Labelled photos from "surface_dataset", an image-classification folder in hpcgarage/surface_dataset. The possible labels are: bad surface, good surface.

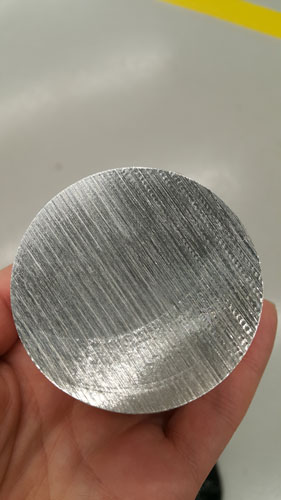
Label: bad surface

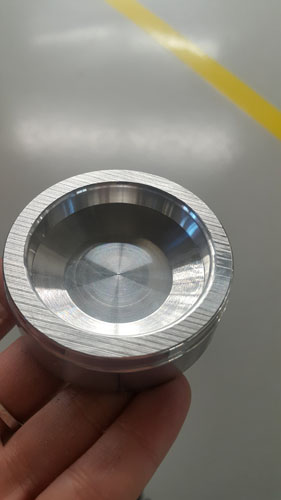
Label: bad surface

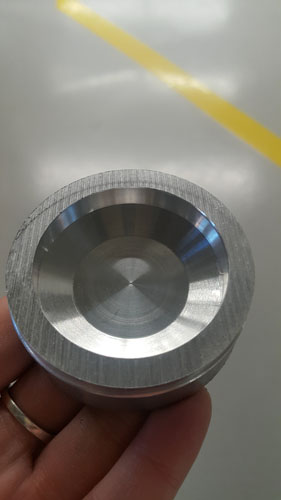
Label: bad surface

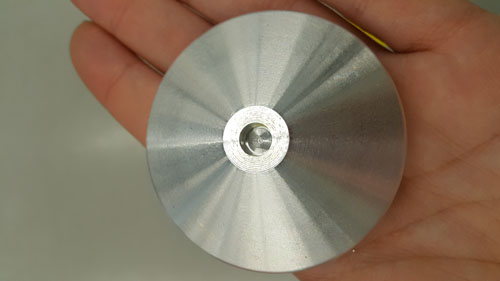
Label: good surface

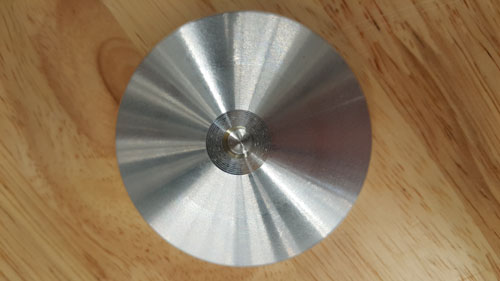
Label: good surface

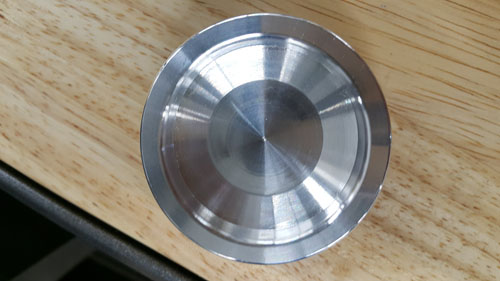
Label: good surface
